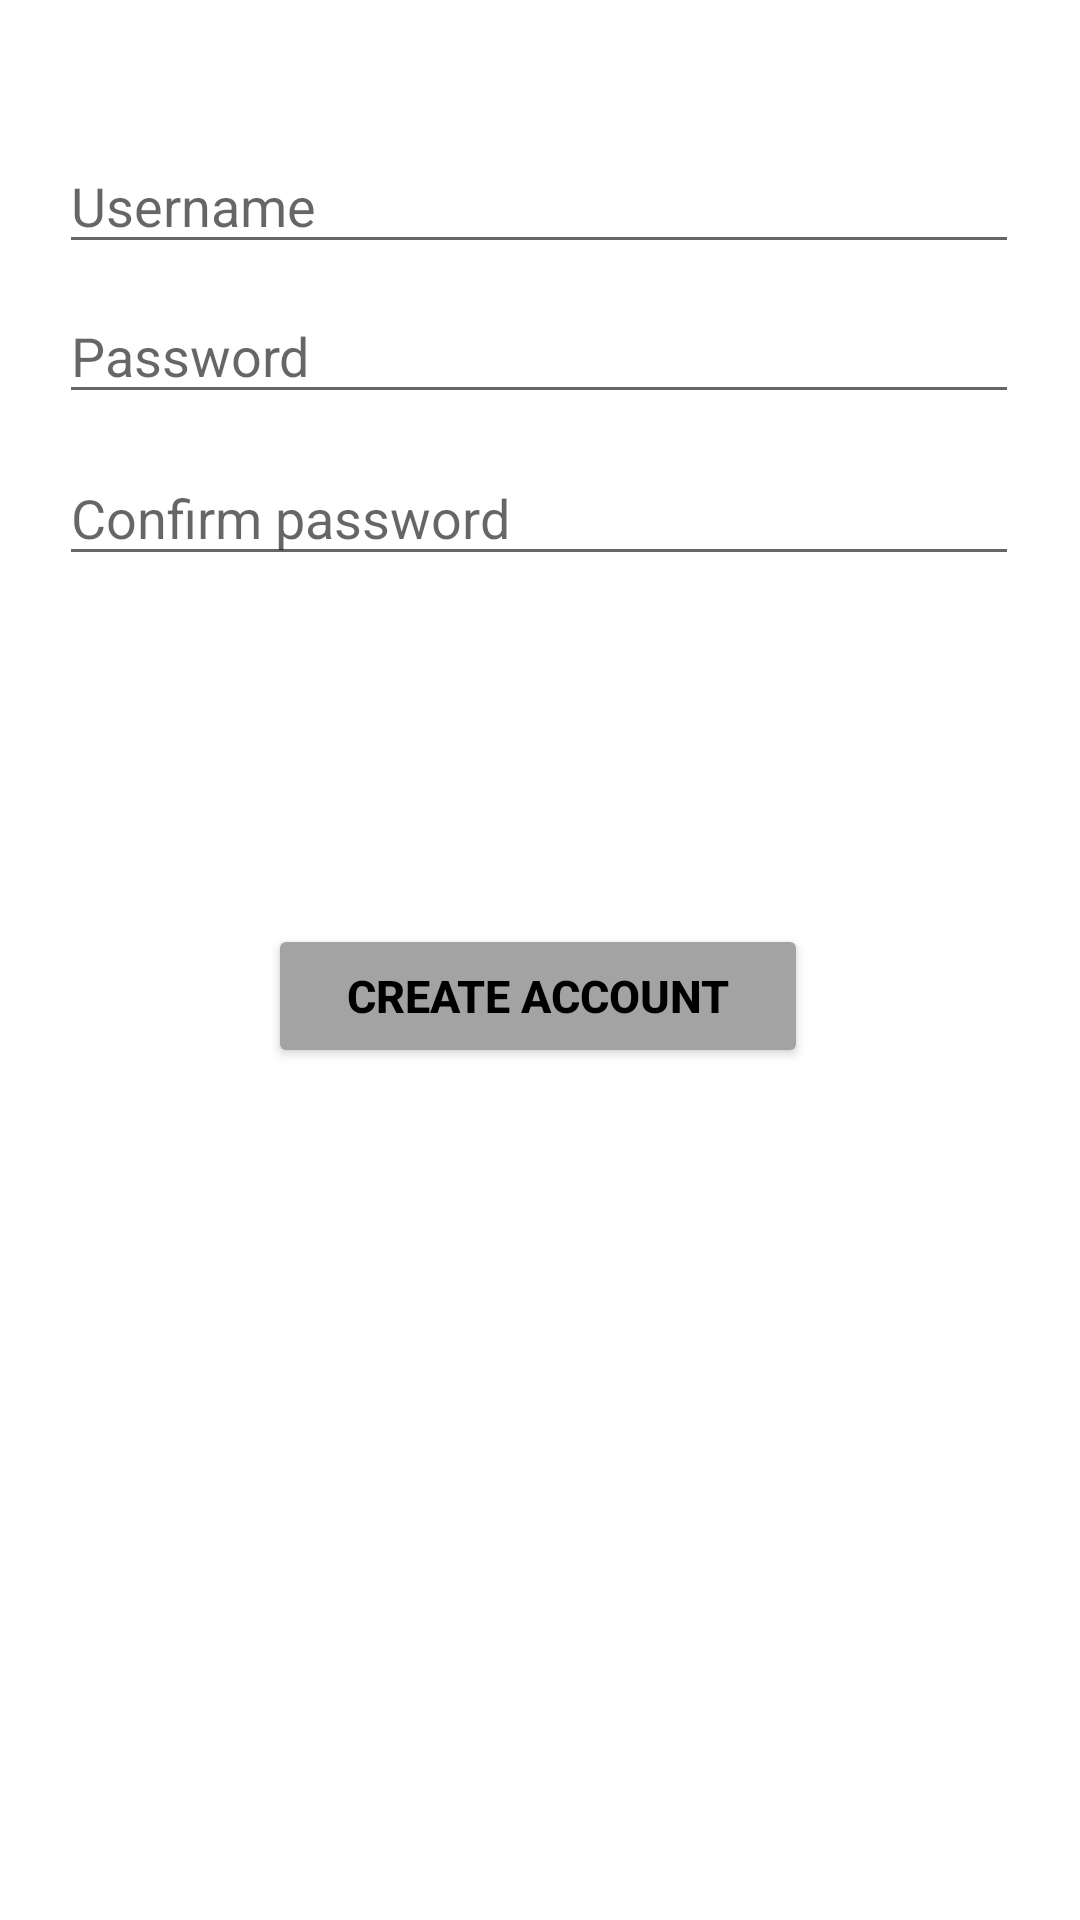

Here is an Android app screen rendered from its layout file. Give the layout XML and the strings, colors and styles it references.
<!-- AndroidManifest.xml: application theme Theme.81C -->
<!-- res/layout/activity_sign_up.xml -->
<?xml version="1.0" encoding="utf-8"?>
<androidx.constraintlayout.widget.ConstraintLayout xmlns:android="http://schemas.android.com/apk/res/android"
    xmlns:app="http://schemas.android.com/apk/res-auto"
    xmlns:tools="http://schemas.android.com/tools"
    android:layout_width="match_parent"
    android:layout_height="match_parent"
    tools:context=".SignUpActivity">

    <Button
        android:id="@+id/createAccountButton"
        android:layout_width="180dp"
        android:layout_height="wrap_content"
        android:layout_marginBottom="284dp"
        android:backgroundTint="#A3A3A3"
        android:text="CREATE ACCOUNT"
        android:textColor="#000000"
        android:textSize="15sp"
        android:textStyle="bold"
        app:layout_constraintBottom_toBottomOf="parent"
        app:layout_constraintEnd_toEndOf="parent"
        app:layout_constraintHorizontal_bias="0.497"
        app:layout_constraintStart_toStartOf="parent" />

    <EditText
        android:id="@+id/newPasswordEditText"
        android:layout_width="320dp"
        android:layout_height="42dp"
        android:layout_marginBottom="12dp"
        android:ems="10"
        android:hint="Password"
        android:inputType="textPassword"
        app:layout_constraintBottom_toTopOf="@+id/confirmPasswordEditText"
        app:layout_constraintEnd_toEndOf="parent"
        app:layout_constraintHorizontal_bias="0.494"
        app:layout_constraintStart_toStartOf="parent" />

    <EditText
        android:id="@+id/confirmPasswordEditText"
        android:layout_width="320dp"
        android:layout_height="42dp"
        android:layout_marginBottom="116dp"
        android:ems="10"
        android:hint="Confirm password"
        android:inputType="textPassword"
        app:layout_constraintBottom_toTopOf="@+id/createAccountButton"
        app:layout_constraintEnd_toEndOf="parent"
        app:layout_constraintHorizontal_bias="0.494"
        app:layout_constraintStart_toStartOf="parent" />

    <EditText
        android:id="@+id/newUsernameEditText"
        android:layout_width="320dp"
        android:layout_height="42dp"
        android:layout_marginBottom="8dp"
        android:ems="10"
        android:hint="Username"
        android:inputType="textPersonName"
        app:layout_constraintBottom_toTopOf="@+id/newPasswordEditText"
        app:layout_constraintEnd_toEndOf="parent"
        app:layout_constraintHorizontal_bias="0.494"
        app:layout_constraintStart_toStartOf="parent" />

    <EditText
        android:id="@+id/newNameEditText"
        android:layout_width="320dp"
        android:layout_height="42dp"
        android:layout_marginStart="45dp"
        android:layout_marginTop="89dp"
        android:layout_marginEnd="46dp"
        android:ems="10"
        android:hint="Full name"
        android:inputType="textPersonName"
        app:layout_constraintBottom_toTopOf="@+id/newUsernameEditText"
        app:layout_constraintEnd_toEndOf="parent"
        app:layout_constraintHorizontal_bias="0.0"
        app:layout_constraintStart_toStartOf="parent"
        app:layout_constraintTop_toTopOf="parent"
        app:layout_constraintVertical_bias="0.0" />

</androidx.constraintlayout.widget.ConstraintLayout>
<!-- resources referenced by this layout -->
<resources>
  <style name="Theme.81C" parent="Theme.MaterialComponents.DayNight.DarkActionBar">
          
          <item name="colorPrimary">@color/purple_500</item>
          <item name="colorPrimaryVariant">@color/purple_700</item>
          <item name="colorOnPrimary">@color/white</item>
          
          <item name="colorSecondary">@color/teal_200</item>
          <item name="colorSecondaryVariant">@color/teal_700</item>
          <item name="colorOnSecondary">@color/black</item>
          
          <item name="android:statusBarColor">?attr/colorPrimaryVariant</item>
          
      </style>
  <!-- not gathered from this repository: default colours our renderer supplied (Android Studio template values) -->
  <color name="purple_500">#FF6200EE</color>
  <color name="purple_700">#FF3700B3</color>
  <color name="teal_200">#FF03DAC5</color>
  <color name="teal_700">#FF018786</color>
  <color name="black">#FF000000</color>
  <color name="white">#FFFFFFFF</color>
</resources>
